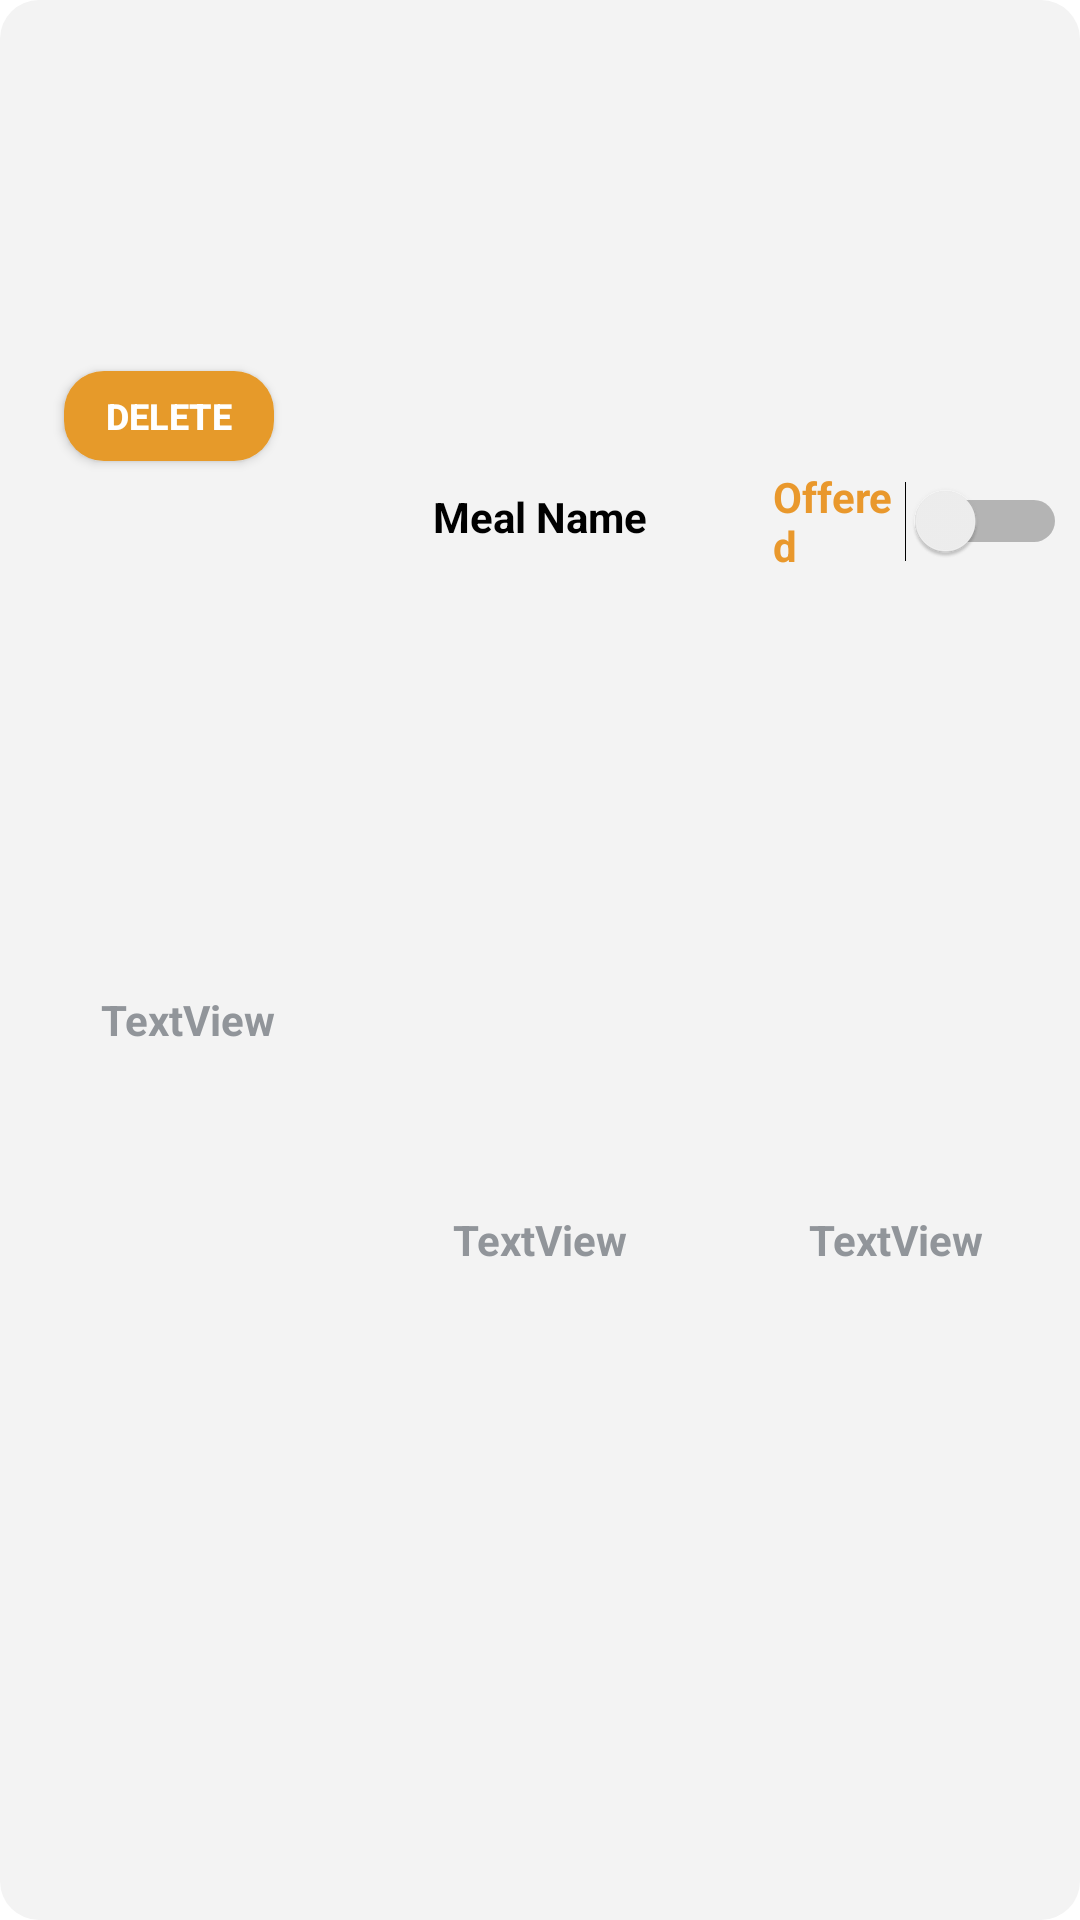

The Android layout XML behind this screen, and the referenced resources:
<!-- AndroidManifest.xml: application theme Theme.MealerApp -->
<!-- res/layout/viewholder_manage_meal.xml -->
<?xml version="1.0" encoding="utf-8"?>
<androidx.constraintlayout.widget.ConstraintLayout xmlns:android="http://schemas.android.com/apk/res/android"
    xmlns:app="http://schemas.android.com/apk/res-auto"
    xmlns:tools="http://schemas.android.com/tools"
    android:id="@+id/search_mealCard"
    android:layout_width="350dp"
    android:layout_height="200dp"
    android:layout_gravity="center"
    android:layout_margin="8dp"
    android:alpha="1"
    android:background="@drawable/cuis_background2"
    android:backgroundTint="#F3F3F3">

    <TextView
        android:id="@+id/search_textViewMealName"
        android:layout_width="wrap_content"
        android:layout_height="wrap_content"
        android:layout_marginStart="146dp"
        android:layout_marginTop="16dp"
        android:layout_marginEnd="42dp"
        android:layout_marginBottom="26dp"
        android:text="Meal Name"
        android:textColor="@color/black"
        android:textStyle="bold"
        app:layout_constraintBottom_toTopOf="@+id/search_textViewIngredients"
        app:layout_constraintEnd_toStartOf="@+id/switchOffered"
        app:layout_constraintStart_toStartOf="parent"
        app:layout_constraintTop_toTopOf="parent" />

    <Switch
        android:id="@+id/switchOffered"
        android:layout_width="98dp"
        android:layout_height="38dp"
        android:layout_marginTop="8dp"
        android:layout_marginEnd="6dp"
        android:layout_marginBottom="15dp"
        android:text="Offered"
        android:textColor="@color/purple_200"
        android:textColorHighlight="@color/purple_200"
        android:textColorLink="@color/purple_200"
        android:textStyle="bold"
        app:layout_constraintBottom_toTopOf="@+id/search_textViewAllergens"
        app:layout_constraintEnd_toEndOf="parent"
        app:layout_constraintStart_toEndOf="@+id/search_textViewMealName"
        app:layout_constraintTop_toTopOf="parent"
        app:layout_constraintVertical_bias="0.0" />

    <TextView
        android:id="@+id/search_textViewMealDesc"
        android:layout_width="90dp"
        android:layout_height="118dp"
        android:layout_marginStart="15dp"
        android:layout_marginTop="61dp"
        android:layout_marginBottom="21dp"
        android:gravity="center"
        android:text="TextView"
        android:textAlignment="center"
        android:textColor="#91959A"
        android:textStyle="bold"
        app:layout_constraintBottom_toBottomOf="parent"
        app:layout_constraintEnd_toStartOf="@+id/search_textViewIngredients"
        app:layout_constraintStart_toStartOf="parent"
        app:layout_constraintTop_toTopOf="parent" />

    <TextView
        android:id="@+id/search_textViewIngredients"
        android:layout_width="90dp"
        android:layout_height="118dp"
        android:layout_marginStart="25dp"
        android:layout_marginBottom="21dp"
        android:gravity="center"
        android:text="TextView"
        android:textAlignment="center"
        android:textColor="#91959A"
        android:textStyle="bold"
        app:layout_constraintBottom_toBottomOf="parent"
        app:layout_constraintEnd_toStartOf="@+id/search_textViewAllergens"
        app:layout_constraintStart_toEndOf="@+id/search_textViewMealDesc"
        app:layout_constraintTop_toBottomOf="@+id/search_textViewMealName" />

    <TextView
        android:id="@+id/search_textViewAllergens"
        android:layout_width="90dp"
        android:layout_height="118dp"
        android:layout_marginStart="26dp"
        android:layout_marginEnd="14dp"
        android:layout_marginBottom="21dp"
        android:gravity="center"
        android:text="TextView"
        android:textAlignment="center"
        android:textColor="#91959A"
        android:textStyle="bold"
        app:layout_constraintBottom_toBottomOf="parent"
        app:layout_constraintEnd_toEndOf="parent"
        app:layout_constraintStart_toEndOf="@+id/search_textViewIngredients"
        app:layout_constraintTop_toBottomOf="@+id/switchOffered" />

    <Button
        android:id="@+id/btnDeleteMeal"
        android:layout_width="70dp"
        android:layout_height="30dp"
        android:layout_marginStart="15dp"
        android:layout_marginTop="10dp"
        android:layout_marginEnd="47dp"
        android:layout_marginBottom="14dp"
        android:background="@drawable/button_bg"
        android:text="Delete"
        android:textColor="@color/white"
        android:textSize="12sp"
        android:textStyle="bold"
        app:layout_constraintBottom_toTopOf="@+id/search_textViewMealDesc"
        app:layout_constraintEnd_toStartOf="@+id/search_textViewMealName"
        app:layout_constraintStart_toStartOf="parent"
        app:layout_constraintTop_toTopOf="parent" />

</androidx.constraintlayout.widget.ConstraintLayout>
<!-- resources referenced by this layout -->
<resources>
  <color name="black">#FF000000</color>
  <color name="purple_200">#e9982c</color>
  <color name="white">#FFFFFFFF</color>
  <!-- drawable button_bg (drawable) -->
  <?xml version="1.0" encoding="utf-8"?>
  <shape xmlns:android="http://schemas.android.com/apk/res/android">
      <solid
          android:color="#e69a2a"/>
  
      <corners android:radius="40px"/>
  
  
  </shape>
  <!-- drawable cuis_background2 (drawable) -->
  <?xml version="1.0" encoding="utf-8"?>
  <selector xmlns:android="http://schemas.android.com/apk/res/android">
  
      <item>
          <shape android:shape="rectangle">
              <solid android:color="@color/grey_100"/>
              <corners android:radius="13dp"/>
  
          </shape>
      </item>
  
  
  </selector>
  <style name="Theme.MealerApp" parent="Theme.MaterialComponents.DayNight.NoActionBar">
          
          <item name="colorPrimary">@color/purple_500</item>
          <item name="colorPrimaryVariant">@color/purple_700</item>
          <item name="colorOnPrimary">@color/white</item>
          
          <item name="colorSecondary">@color/teal_200</item>
          <item name="colorSecondaryVariant">@color/teal_700</item>
          <item name="colorOnSecondary">@color/black</item>
          
          <item name="android:statusBarColor">?attr/colorPrimaryVariant</item>
          
      </style>
  <color name="grey_100">#f6f6f6</color>
  <color name="purple_500">#fed65d</color>
  <color name="purple_700">#e69a2a</color>
  <color name="teal_200">#a7acb3</color>
  <color name="teal_700">#FF018786</color>
</resources>
